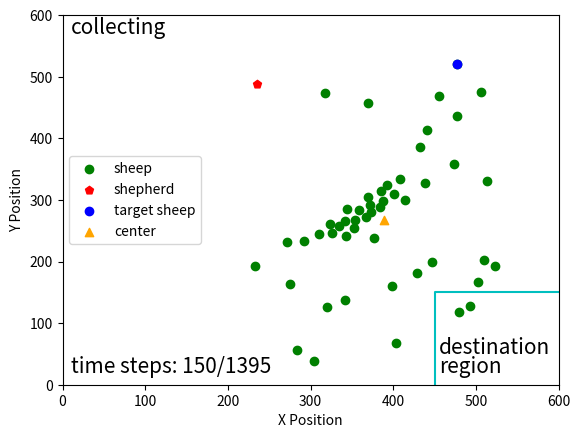

Source code (Python):
import matplotlib.pyplot as plt
import numpy as np
import math
np.seterr(invalid='ignore')
fig, ax = plt.subplots()
step = 150
idx = 28
sheep = np.array(
    [[388, 302], [344, 315], [284, 543], [414, 300], [369, 295], [401, 290], [439, 273], [372, 309], [510, 398],
     [447, 401], [392, 275], [456, 131], [398, 439], [408, 266], [310, 355], [502, 434], [373, 320], [359, 317],
     [352, 345], [292, 366], [403, 532], [514, 269], [432, 214], [317, 127], [473, 242], [342, 334], [343, 359],
     [323, 339], [304, 561], [523, 408], [342, 462], [370, 143], [354, 333], [233, 407], [477, 164], [367, 328],
     [385, 285], [429, 419], [477, 79], [441, 186], [384, 312], [506, 124], [275, 437], [377, 362], [320, 474],
     [493, 473], [326, 354], [334, 342], [271, 368], [480, 482], ]
)
shepherd = np.array([235.71462219, 111.62548576])
shepherd[1] = 600 - shepherd[1]
# 计算最远的羊
g_mean = np.array([np.mean(sheep[:, 0]), np.mean(sheep[:, 1])])
d = [np.linalg.norm(x - g_mean) for x in sheep]
idx = np.argmax(d)
# 计算中心线的直线方程
sheep[:, 1] = 600-sheep[:, 1]
target = np.array([560, 40])
g_mean = np.array([np.mean(sheep[:, 0]), np.mean(sheep[:, 1])])




k = (g_mean[1] - target[1]) / (g_mean[0] - target[0])
b = g_mean[1] - k*g_mean[0]
x = np.arange(0, 560)
y = k*x + b
# plt.plot(x, y, '-.', c='lightgray')

#绕(600, 0)进行旋转
x0 = 560
y0 = 40
#逆时针旋转30度
theta = math.pi/6

#顺时针旋转30度
theta2 = 2*math.pi - theta

kk = (k*math.cos(theta) + math.sin(theta)) / (math.cos(theta) - k*math.sin(theta))
bb = ((k*x0 - y0)*(1-math.cos(theta)) - (x0+k*y0)*math.sin(theta)+b)/(math.cos(theta)-k*math.sin(theta))

k2 = (k*math.cos(theta2) + math.sin(theta2)) / (math.cos(theta2) - k*math.sin(theta2))
b2 = ((k*x0 - y0)*(1-math.cos(theta2)) - (x0+k*y0)*math.sin(theta2)+b)/(math.cos(theta2)-k*math.sin(theta2))

yy = kk*x + bb
y2 = k2*x + b2

# plt.plot(x, yy, '-.', c='lightgray')
# plt.plot(x, y2, '-.', c='lightgray')

# # 画圆
# fn = 60.0
# xc = np.linspace(0, 600, 3000)
# x1 = np.linspace(g_mean[0], g_mean[1], 3000)
#
# yc1 = g_mean[1] + np.sqrt(fn**2 -(xc - g_mean[0])**2)
# yc2 = g_mean[1] - np.sqrt(fn**2 -(xc - g_mean[0])**2)
#
# plt.plot(xc, yc1, 'y')
# plt.plot(xc, yc2, 'y')


ticks = np.arange(0, 700, 100)
plt.scatter(sheep[:, 0], sheep[:, 1], c='g', label='sheep')
plt.scatter(shepherd[0], shepherd[1], c='r', marker='p', label='shepherd')
plt.scatter(sheep[idx][0], sheep[idx][1], c='b', label='target sheep')
plt.scatter(g_mean[0], g_mean[1], marker='^', c='orange', label='center')
line = np.array([[450, 0], [450, 150], [600, 150]])

plt.plot(line[:, 0], line[:, 1], 'c')
plt.text(455, 50, 'destination', fontsize=15)
plt.text(455, 20, 'region', fontsize=15)
plt.text(10, 570, 'collecting', fontsize=15)
plt.text(10, 20, 'time steps: {}/1395'.format(step), fontsize=15)
plt.xticks(ticks)
plt.yticks(ticks)
plt.xlim(0, 600)
plt.ylim(0, 600)

plt.xlabel("X Position")
plt.ylabel("Y Position")
plt.legend(loc='center left')
# plt.grid()
plt.show()

fig.savefig("E:\\我的坚果云\\latex\\doubleDistSum\\pics\\stepSPPL{}x.pdf".format(step), dpi=600, format='pdf')
